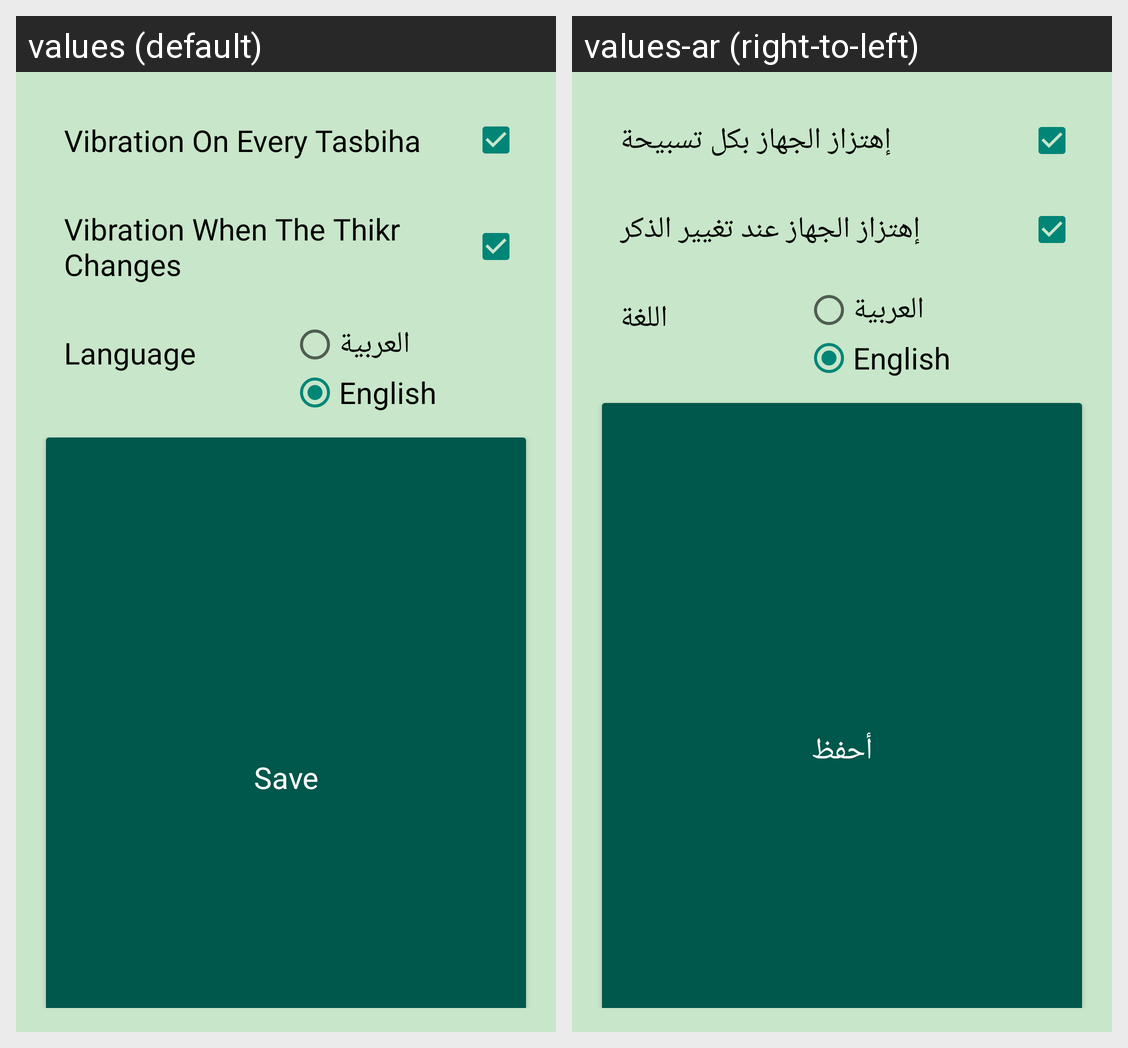

For this localized Android screen grid, give each drawn string resource with its value in every locale shown.
Android screen res/layout/settings_alretdialog.xml rendered under 2 locales, left to right: values (default), values-ar (right-to-left). Device: Nexus 5 (rendered at 1080×1920; each locale shown at half size, 540×960, under a caption strip naming it); theme AppTheme.
Strings drawn on this screen, with the default value and each locale's value (text and hints the layout hard-codes, and strings that could not be matched under every locale, appear in the picture but are not listed):

vibration_on_every_tasbiha
  values: Vibration On Every Tasbiha
  values-ar: إهتزاز الجهاز بكل تسبيحة

vibration_when_the_thikr_changes
  values: Vibration When The Thikr Changes
  values-ar: إهتزاز الجهاز عند تغيير الذكر

language
  values: Language
  values-ar: اللغة

save
  values: Save
  values-ar: أحفظ
